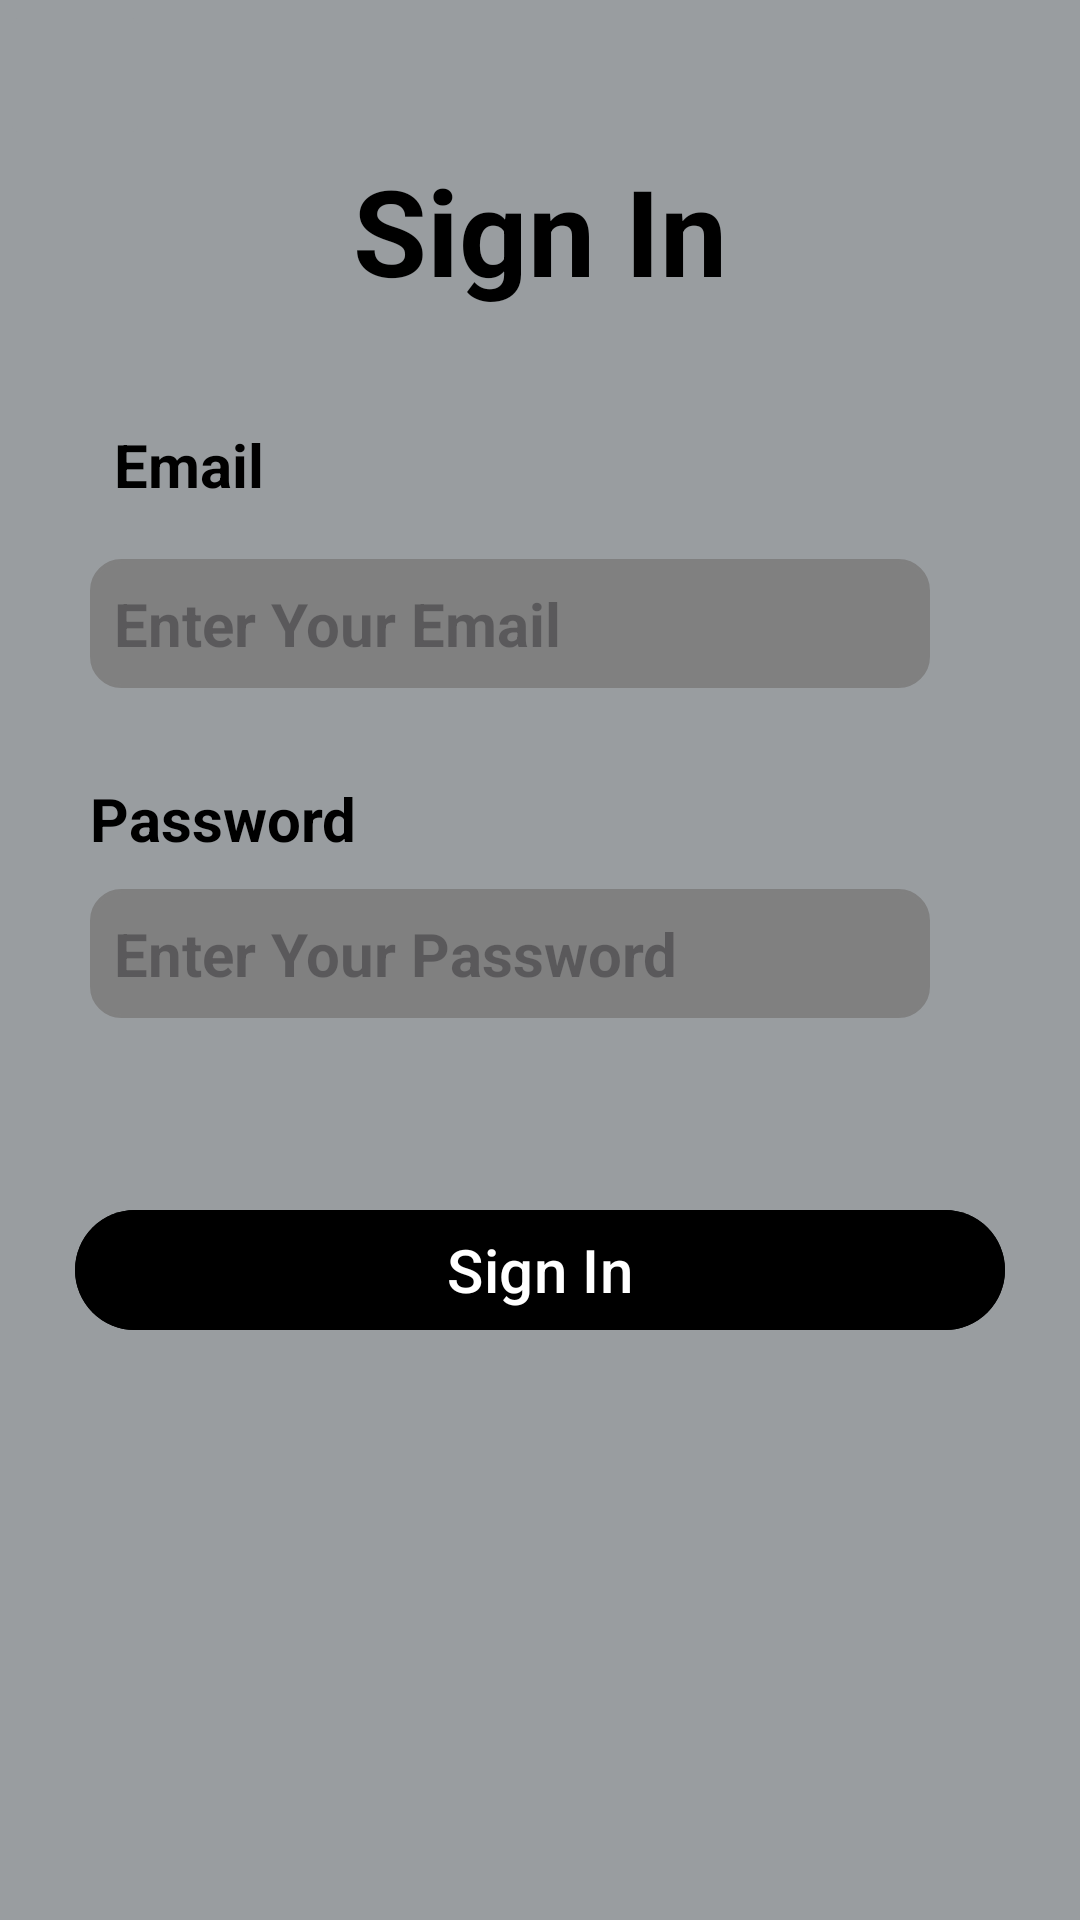

Android layout source for this screen:
<!-- AndroidManifest.xml: application theme Theme.Final_Project_Barbershop -->
<!-- res/layout/activity_sign_in.xml -->
<?xml version="1.0" encoding="utf-8"?>
<RelativeLayout xmlns:android="http://schemas.android.com/apk/res/android"
    android:layout_width="match_parent"
    android:layout_height="match_parent">

    <ImageView
        android:layout_width="match_parent"
        android:layout_height="match_parent"
        android:background="@color/background_color"
        />

    <androidx.appcompat.widget.AppCompatImageButton
        android:id="@+id/back_BTN_signin"
        android:layout_width="50dp"
        android:layout_height="50dp"
        android:layout_alignParentTop="true"
        android:layout_alignParentStart="true"
        android:textSize="20sp"
        android:src="@drawable/ic_arrow_back"
        android:scaleType="fitCenter"
        android:backgroundTint="#999DA0"
        />

    <androidx.appcompat.widget.AppCompatTextView
        android:id="@+id/signin_LBL"
        android:layout_width="wrap_content"
        android:layout_height="wrap_content"
        android:layout_alignParentTop="true"
        android:layout_centerInParent="true"
        android:layout_marginTop="50dp"
        android:textSize="40sp"
        android:textStyle="bold"
        android:textColor="@color/black"
        android:text="Sign In" />



    <com.google.android.material.textview.MaterialTextView
        android:id="@+id/email_LBL_signin"
        android:layout_width="wrap_content"
        android:layout_height="wrap_content"
        android:layout_below="@+id/signin_LBL"
        android:layout_marginTop="30dp"
        android:layout_marginStart="30dp"
        android:padding="8dp"
        android:textSize="20sp"
        android:textColor="@color/black"
        android:textStyle="bold"
        android:text="Email"

        />
    <androidx.appcompat.widget.AppCompatEditText
        android:id="@+id/email_EDT_signin"
        android:layout_width="match_parent"
        android:layout_height="wrap_content"
        android:layout_marginTop="10dp"
        android:layout_marginEnd="50dp"
        android:layout_alignStart="@+id/email_LBL_signin"
        android:hint="Enter Your Email"
        android:textSize="20sp"
        android:padding="8dp"
        android:layout_below="@id/email_LBL_signin"
        android:background="@drawable/rounded_edittext"
        android:textStyle="bold"
        android:inputType="textEmailAddress" />

    <androidx.appcompat.widget.AppCompatTextView
        android:id="@+id/password_LBL_signin"
        android:layout_width="wrap_content"
        android:layout_height="wrap_content"
        android:layout_below="@+id/email_EDT_signin"
        android:layout_marginTop="30dp"
        android:layout_marginStart="30dp"
        android:textSize="20sp"
        android:textColor="@color/black"
        android:textStyle="bold"
        android:text="Password"

        />

    <androidx.appcompat.widget.AppCompatEditText
        android:id="@+id/password_EDT_signin"
        android:layout_width="match_parent"
        android:layout_height="wrap_content"
        android:layout_marginTop="10dp"
        android:layout_marginEnd="50dp"
        android:layout_alignStart="@+id/password_LBL_signin"
        android:hint="Enter Your Password"
        android:textSize="20sp"
        android:layout_below="@id/password_LBL_signin"
        android:padding="8dp"
        android:background="@drawable/rounded_edittext"
        android:textStyle="bold"
        android:inputType="textPassword" />


    <com.google.android.material.button.MaterialButton
        android:id="@+id/signin_BTN"
        android:layout_width="match_parent"
        android:layout_height="wrap_content"
        android:layout_below="@+id/password_EDT_signin"
        android:layout_marginTop="60dp"
        android:layout_marginEnd="50dp"
        android:layout_centerHorizontal="true"
        android:textSize="20sp"
        android:text="Sign In"
        android:backgroundTint="@color/black"
        />





</RelativeLayout>
<!-- resources referenced by this layout -->
<resources>
  <color name="background_color">#999DA0</color>
  <color name="black">#FF000000</color>
  <!-- drawable rounded_edittext (drawable) -->
  <?xml version="1.0" encoding="utf-8"?>
  <shape xmlns:android="http://schemas.android.com/apk/res/android">
      <solid android:color="#808080"/>
      <corners android:radius="10dp"/>
      <stroke android:width="1dp" android:color="#808080"/>
  </shape>
  <style name="Theme.Final_Project_Barbershop" parent="Base.Theme.Final_Project_Barbershop" />
  <style name="Base.Theme.Final_Project_Barbershop" parent="Theme.Material3.DayNight.NoActionBar">
              <item name="android:statusBarColor">@color/background_color</item>
          </style>
</resources>
